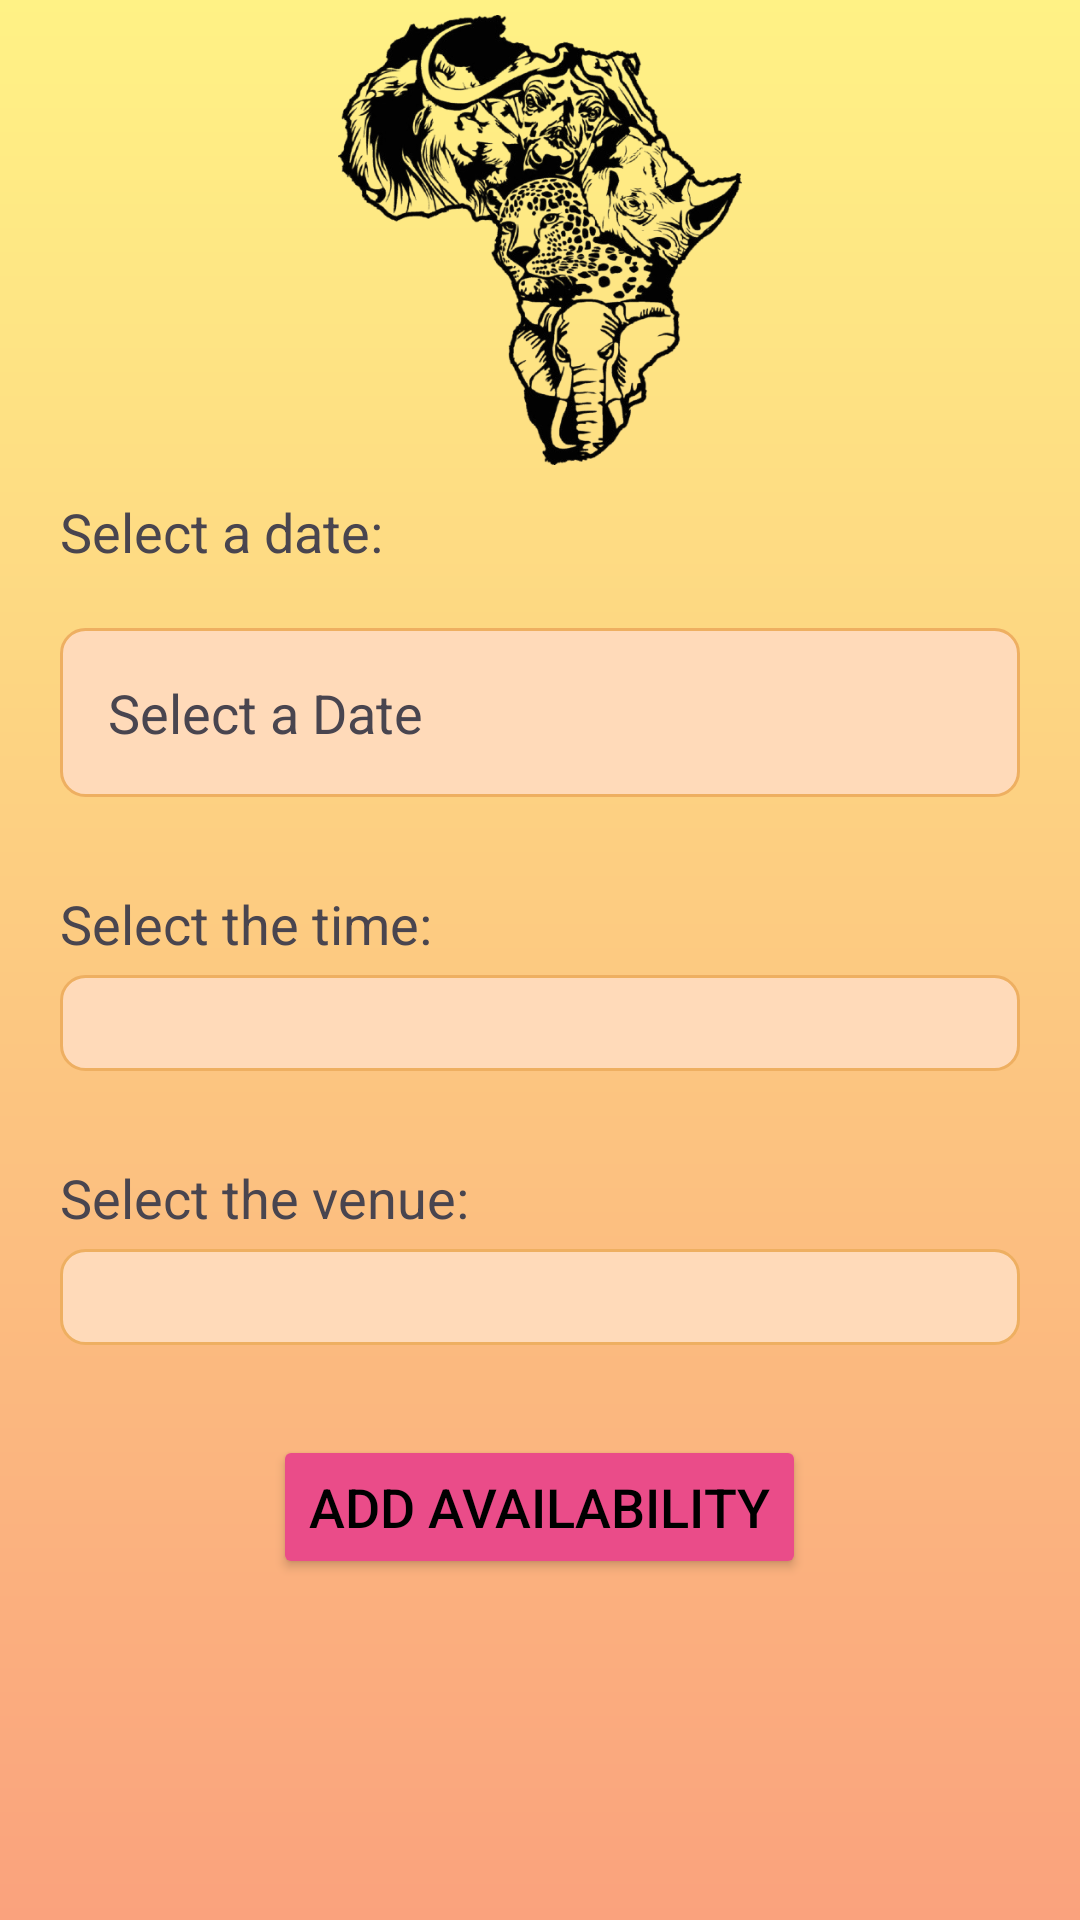

The Android layout XML behind this screen, and the referenced resources:
<!-- AndroidManifest.xml: application theme Theme.MeetMe -->
<!-- res/layout/fragment_schedule_availability.xml -->
<?xml version="1.0" encoding="utf-8"?>
<FrameLayout xmlns:android="http://schemas.android.com/apk/res/android"
    xmlns:app="http://schemas.android.com/apk/res-auto"
    xmlns:tools="http://schemas.android.com/tools"
    android:layout_width="match_parent"
    android:layout_height="match_parent"
    tools:context=".ScheduleAvailabilityFragment">

    <LinearLayout
        android:layout_width="match_parent"
        android:layout_height="match_parent"
        android:background="@drawable/gradient_background_color_option_two"
        android:orientation="vertical">

        <ScrollView
            android:layout_width="match_parent"
            android:layout_height="match_parent">

            <LinearLayout
                android:layout_width="match_parent"
                android:layout_height="wrap_content"
                android:orientation="vertical">

                <ImageView
                    android:id="@+id/topImage"
                    android:layout_width="150dp"
                    android:layout_height="150dp"
                    android:layout_gravity="center"
                    android:layout_marginTop="5dp"
                    android:src="@drawable/african" />

                <TextView
                    android:layout_width="wrap_content"
                    android:layout_height="wrap_content"
                    android:layout_marginStart="20dp"
                    android:layout_marginTop="10dp"
                    android:layout_marginEnd="20dp"
                    android:text="@string/select_a_date_1"
                    android:textSize="18dp" />


                <TextView
                    android:id="@+id/dateTextView"
                    android:layout_width="match_parent"
                    android:layout_height="wrap_content"
                    android:layout_margin="20dp"
                    android:background="@drawable/edit_text_background"
                    android:drawableEnd="@drawable/calendar_icon"
                    android:padding="16dp"
                    android:text="Select a Date"
                    android:textSize="18sp" />

                <com.applandeo.materialcalendarview.CalendarView
                    android:id="@+id/calendarView"
                    android:layout_width="match_parent"
                    android:layout_height="wrap_content"
                    android:layout_marginStart="20dp"
                    android:layout_marginEnd="20dp"
                    android:layout_marginBottom="10dp"
                    android:visibility="gone"
                    app:headerColor="@color/orange" />


                <TextView
                    android:layout_width="wrap_content"
                    android:layout_height="wrap_content"
                    android:layout_marginStart="20dp"
                    android:layout_marginTop="10dp"
                    android:layout_marginEnd="20dp"
                    android:text="@string/select_the_time"
                    android:textSize="18dp" />

                <Spinner
                    android:id="@+id/timeSpinner"
                    android:layout_width="match_parent"
                    android:layout_height="wrap_content"
                    android:layout_marginStart="20dp"
                    android:layout_marginTop="5dp"
                    android:layout_marginEnd="20dp"
                    android:layout_marginBottom="10dp"
                    android:background="@drawable/edit_text_background"
                    android:padding="16dp"
                    android:textSize="18sp" />

                <TextView
                    android:layout_width="wrap_content"
                    android:layout_height="wrap_content"
                    android:layout_marginStart="20dp"
                    android:layout_marginTop="20dp"
                    android:layout_marginEnd="20dp"
                    android:text="@string/select_the_venue"
                    android:textSize="18dp" />

                <Spinner
                    android:id="@+id/venueSpinner"
                    android:layout_width="match_parent"
                    android:layout_height="wrap_content"
                    android:layout_marginStart="20dp"
                    android:layout_marginTop="5dp"
                    android:layout_marginEnd="20dp"
                    android:layout_marginBottom="10dp"
                    android:background="@drawable/edit_text_background"
                    android:padding="16dp"
                    android:textSize="18sp" />


                <EditText
                    android:id="@+id/customVenueEditText"
                    android:layout_width="match_parent"
                    android:layout_height="wrap_content"
                    android:layout_marginStart="20dp"
                    android:layout_marginTop="5dp"
                    android:layout_marginEnd="20dp"
                    android:layout_marginBottom="10dp"
                    android:background="@drawable/edit_text_background"
                    android:hint="@string/enter_other_venue"
                    android:padding="16dp"
                    android:textSize="18sp"
                    android:visibility="gone" /> 


                <Button
                    android:id="@+id/btnAddAvailability"
                    android:layout_width="wrap_content"
                    android:layout_height="wrap_content"
                    android:layout_gravity="center_horizontal"
                    android:layout_margin="20dp"
                    android:backgroundTint="#EA4C89"
                    android:text="@string/add_availability"
                    android:textColor="@color/black"
                    android:textSize="18sp"
                    app:cornerRadius="8dp" />

                <TextView
                    android:id="@+id/statusText"
                    android:layout_width="match_parent"
                    android:layout_height="wrap_content"
                    android:layout_marginTop="10dp"
                    android:layout_marginBottom="20dp"
                    android:text=""
                    android:textAlignment="center"
                    android:textColor="#008000"
                    android:textSize="18sp" />
            </LinearLayout>

        </ScrollView>
    </LinearLayout>

</FrameLayout>
<!-- resources referenced by this layout -->
<resources>
  <color name="black">#FF000000</color>
  <color name="orange">#FFA07A</color>
  <!-- drawable african: png bitmap (drawable, 259160 bytes) -->
  <!-- drawable edit_text_background (drawable) -->
  <shape xmlns:android="http://schemas.android.com/apk/res/android"
      android:shape="rectangle">
      <solid android:color="#FFDAB9"/>
      <corners android:radius="8dp"/>
      <stroke
          android:width="1dp"
          android:color="#EEAF61"/> 
  </shape>
  <!-- drawable gradient_background_color_option_two (drawable) -->
  <?xml version="1.0" encoding="utf-8"?>
  <shape xmlns:android="http://schemas.android.com/apk/res/android">
      <gradient
          android:type="linear"
          android:startColor="#FFF285"
          android:endColor="#FAA27D"
          android:angle="270">
  
          
          <item android:offset="0.1" android:color="#FDA44A" />
          <item android:offset="0.2" android:color="#F4957A" />
          <item android:offset="0.3" android:color="#F26734" />
      </gradient>
  </shape>
  <string name="add_availability">Add Availability</string>
  <string name="enter_other_venue">Enter other venue</string>
  <string name="select_a_date_1">Select a date:</string>
  <string name="select_the_time">Select the time:</string>
  <string name="select_the_venue">Select the venue:</string>
  <style name="Theme.MeetMe" parent="Base.Theme.MeetMe" />
  <style name="Base.Theme.MeetMe" parent="Theme.Material3.DayNight.NoActionBar">
          
  
      </style>
</resources>
